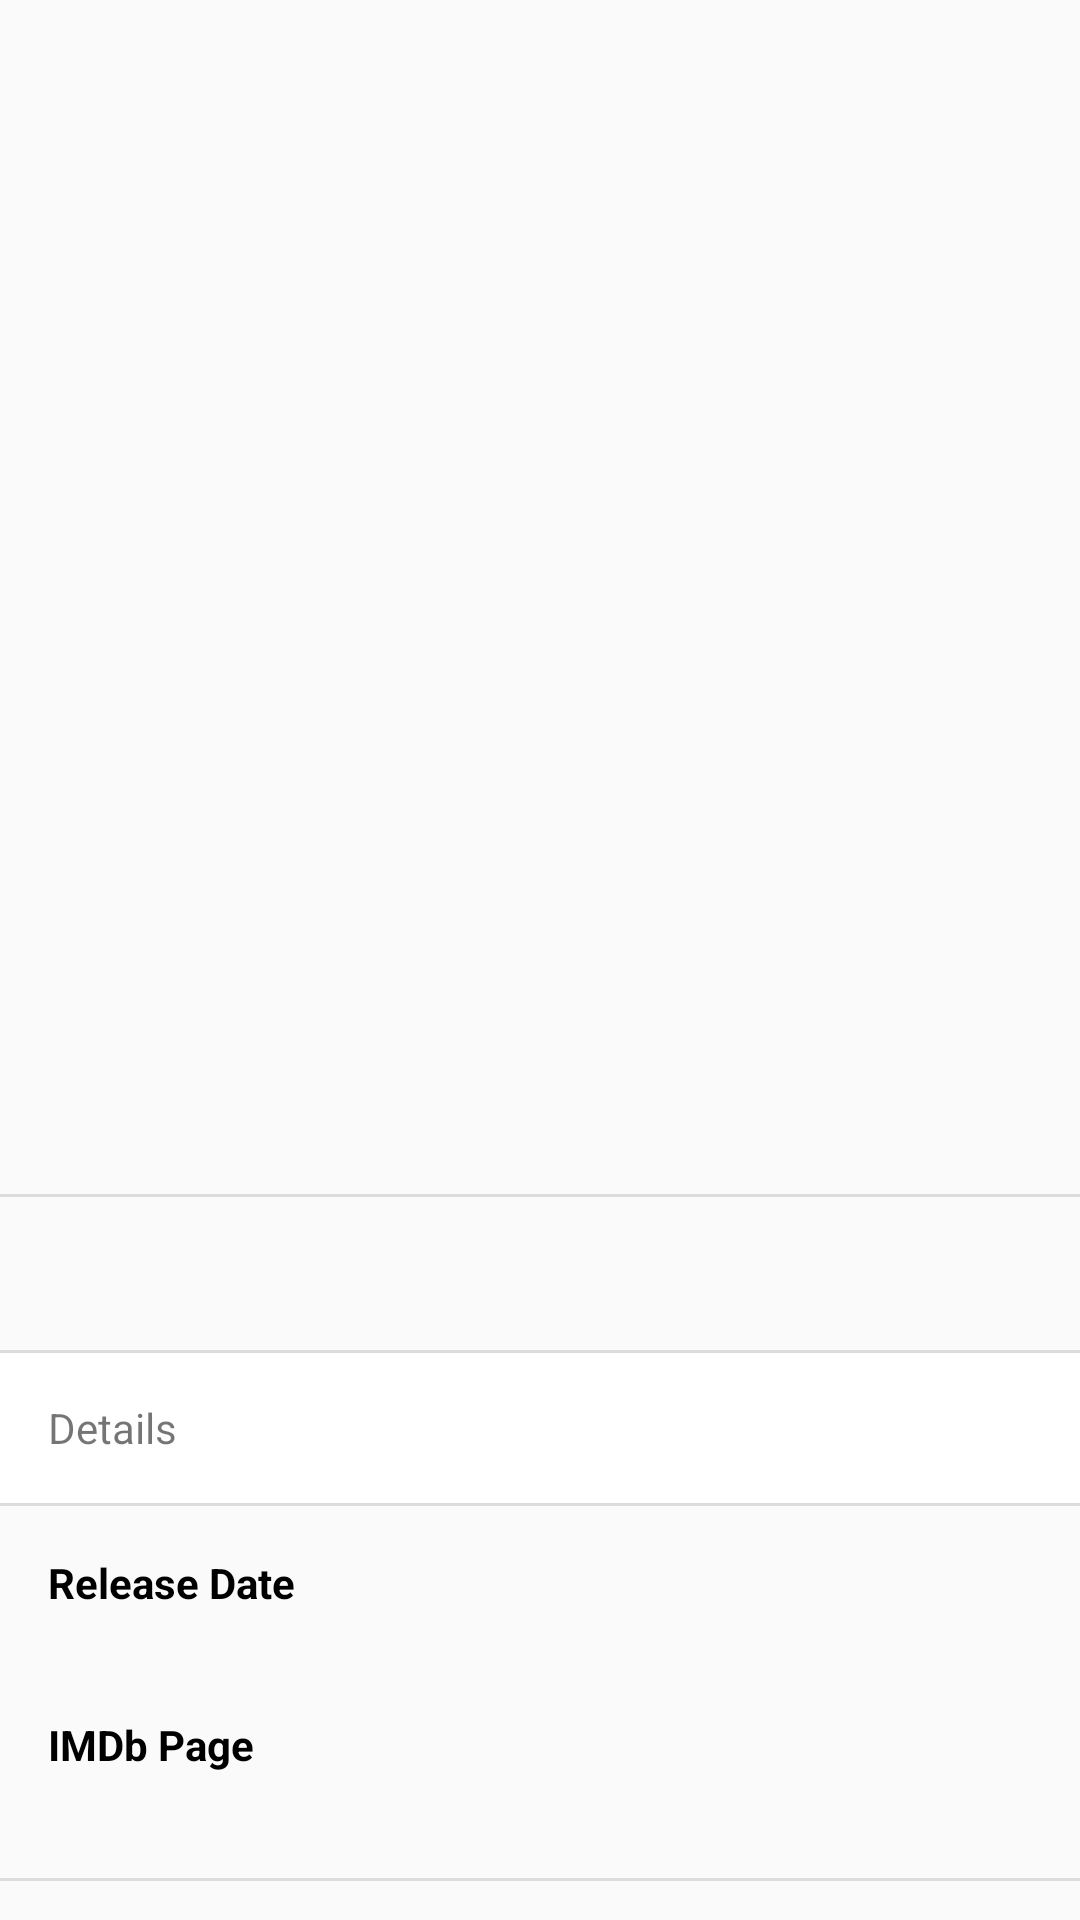

Android layout source for this screen:
<!-- AndroidManifest.xml: application theme AppTheme -->
<!-- res/layout/activity_movie_details.xml -->
<?xml version="1.0" encoding="utf-8"?>
<android.support.design.widget.CoordinatorLayout xmlns:android="http://schemas.android.com/apk/res/android"
    xmlns:app="http://schemas.android.com/apk/res-auto"
    xmlns:tools="http://schemas.android.com/tools"
    android:layout_width="match_parent"
    android:layout_height="match_parent"
    tools:context=".ui.activity.MovieDetailsActivity">

        <android.support.v4.widget.NestedScrollView
            android:id="@+id/nested_scroll_view_movie_detail"
            android:layout_width="match_parent"
            android:layout_height="match_parent"
            app:layout_behavior="@string/appbar_scrolling_view_behavior">

            <LinearLayout
                android:layout_width="match_parent"
                android:layout_height="match_parent"
                android:orientation="vertical">

                <ImageView
                    android:id="@+id/movie_backdrop"
                    android:layout_width="match_parent"
                    android:layout_height="242dp"
                    android:fitsSystemWindows="true"
                    android:scaleType="centerCrop"
                    android:contentDescription="@string/movie_backdrop"/>

                <RelativeLayout
                    android:orientation="vertical"
                    android:layout_width="match_parent"
                    android:layout_height="wrap_content"
                    android:padding="@dimen/activity_vertical_margin">

                    <ImageView
                        android:id="@+id/movie_poster"
                        tools:src="@drawable/ic_movie_black_24dp"
                        android:layout_width="90dp"
                        android:layout_height="124dp"
                        android:layout_alignParentTop="true"
                        android:layout_alignParentLeft="true"
                        android:layout_alignParentStart="true"
                        android:layout_marginRight="@dimen/activity_vertical_margin"
                        android:layout_marginEnd="@dimen/activity_vertical_margin"
                        android:scaleType="centerInside" />

                    <LinearLayout
                        android:layout_width="match_parent"
                        android:layout_height="wrap_content"
                        android:layout_toRightOf="@id/movie_poster"
                        android:layout_toEndOf="@id/movie_poster"
                        android:orientation="vertical">

                        <TextView
                            android:id="@+id/movie_name"
                            android:layout_width="match_parent"
                            android:layout_height="wrap_content"
                            android:textStyle="bold"
                            android:textSize="16sp"
                            android:textColor="@color/color_black"
                            tools:text=""/>

                        <TextView
                            android:id="@+id/movie_genres"
                            android:layout_width="match_parent"
                            android:layout_height="wrap_content"
                            android:layout_marginTop="@dimen/horizontal_padding"
                            tools:text=""/>

                        <TextView
                            android:id="@+id/movie_duration"
                            android:layout_width="match_parent"
                            android:layout_height="wrap_content"
                            android:paddingTop="@dimen/horizontal_padding"
                            tools:text=""/>

                        <TextView
                            android:id="@+id/movie_tagline"
                            android:layout_width="match_parent"
                            android:layout_height="wrap_content"
                            android:textStyle="italic"
                            android:textSize="12sp"
                            android:layout_marginTop="@dimen/horizontal_padding"
                            tools:text=""/>
                    </LinearLayout>

                </RelativeLayout>

                <View
                    android:layout_width="match_parent"
                    android:layout_height="1dp"
                    android:background="@color/divider"/>

                <TextView
                    android:id="@+id/movie_overview"
                    android:layout_width="match_parent"
                    android:layout_height="wrap_content"
                    android:padding="@dimen/activity_vertical_margin"
                    android:textColor="@color/color_black"
                    tools:text=""/>

                <View
                    android:layout_width="match_parent"
                    android:layout_height="1dp"
                    android:background="@color/divider"/>

                <TextView
                    android:layout_width="match_parent"
                    android:layout_height="50dp"
                    android:gravity="center_vertical"
                    android:background="@color/white"
                    android:paddingLeft="@dimen/activity_vertical_margin"
                    android:paddingRight="@dimen/activity_vertical_margin"
                    android:text="@string/details_title"
                    android:textSize="14sp"/>

                <View
                    android:layout_width="match_parent"
                    android:layout_height="1dp"
                    android:background="@color/divider"/>

                <LinearLayout
                    android:layout_width="match_parent"
                    android:layout_height="wrap_content"
                    android:orientation="vertical"
                    android:gravity="center_vertical"
                    android:padding="@dimen/activity_vertical_margin">

                    <TextView
                        android:layout_width="match_parent"
                        android:layout_height="wrap_content"
                        android:text="@string/release_date"
                        android:textStyle="bold"
                        android:textColor="@color/color_black"/>

                    <TextView
                        android:id="@+id/movie_release_date"
                        android:layout_width="match_parent"
                        android:layout_height="wrap_content"
                        tools:text=""/>


                    <TextView
                        android:layout_width="match_parent"
                        android:layout_height="wrap_content"
                        android:layout_marginTop="@dimen/activity_horizontal_margin"
                        android:text="@string/imdb_link"
                        android:textStyle="bold"
                        android:textColor="@color/color_black"/>

                    <TextView
                        android:id="@+id/movie_imdb_link"
                        android:layout_width="match_parent"
                        android:layout_height="wrap_content"
                        android:autoLink="web"
                        android:textColorLink="@color/linkColor"
                        tools:text=""/>

                </LinearLayout>

                <View
                    android:layout_width="match_parent"
                    android:layout_height="1dp"
                    android:background="@color/divider"/>

            </LinearLayout>
        </android.support.v4.widget.NestedScrollView>


    <fr.castorflex.android.smoothprogressbar.SmoothProgressBar
        android:id="@+id/progress_bar"
        android:layout_width="match_parent"
        android:layout_height="wrap_content"
        android:layout_marginTop="-6dp"
        android:layout_marginBottom="-6dp"
        android:indeterminate="true"
        android:visibility="invisible"
        app:layout_behavior="@string/appbar_scrolling_view_behavior"
        style="@style/InMovieSPB"/>

</android.support.design.widget.CoordinatorLayout>
<!-- resources referenced by this layout -->
<resources>
  <color name="color_black">#000000</color>
  <color name="divider">#1f000000</color>
  <color name="linkColor">#3700B3</color>
  <color name="white">#FFFFFF</color>
  <dimen name="activity_horizontal_margin">16dp</dimen>
  <dimen name="activity_vertical_margin">16dp</dimen>
  <dimen name="horizontal_padding">8dp</dimen>
  <string name="details_title">Details</string>
  <string name="imdb_link">IMDb Page</string>
  <string name="movie_backdrop">movie backdrop</string>
  <string name="release_date">Release Date</string>
  <style name="InMovieSPB" parent="Theme.SmoothProgressBarDefaults">
          <item name="spb_stroke_separator_length">5dp</item>
          <item name="spb_sections_count">4</item>
          <item name="spb_speed">0.8</item>
          <item name="spb_progressiveStart_speed">1</item>
          <item name="spb_progressiveStop_speed">2.4</item>
          <item name="spb_interpolator">spb_interpolator_acceleratedecelerate</item>
          <item name="spb_color">@color/colorAccent</item>
          <item name="spb_progressiveStart_activated">false</item>
      </style>
  <style name="AppTheme" parent="Theme.AppCompat.Light.DarkActionBar">
          <item name="colorPrimary">@color/colorPrimary</item>
          <item name="colorPrimaryDark">@color/colorPrimaryDark</item>
          <item name="colorAccent">@color/colorAccent</item>
      </style>
  <color name="colorAccent">#EEEEEE</color>
  <color name="colorPrimary">#424242</color>
  <color name="colorPrimaryDark">#1B1B1B</color>
</resources>
